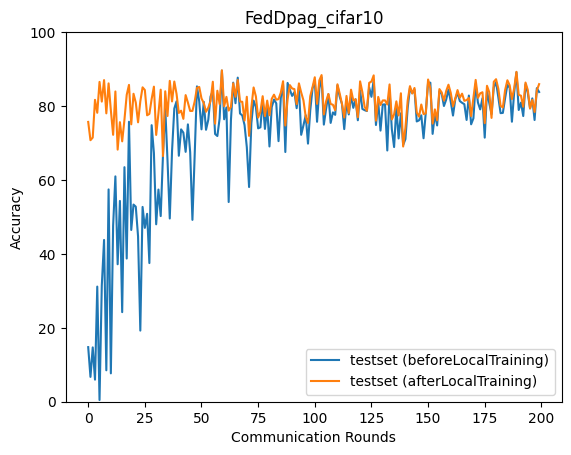

Data behind this chart, as committed beside it:
epoch, accuracy_test_before, accuracy_test_after
0, 14.77, 75.71
1, 6.716, 70.76
2, 14.7, 71.46
3, 5.974, 81.68
4, 31.15, 78.17
5, 0.4585, 86.53
6, 31.42, 81.2
7, 43.77, 87.02
8, 8.503, 78.02
9, 57.44, 86.13
10, 7.675, 78.85
11, 47.65, 72.22
12, 60.97, 83.94
13, 37.19, 68.21
14, 54.33, 75.63
15, 24.24, 70.45
16, 63.46, 76.32
17, 38.74, 83.04
18, 75.75, 85.72
19, 46.47, 75.05
20, 53.34, 83.32
21, 52.77, 80.94
22, 44.75, 75.6
23, 19.25, 81.27
24, 52.71, 85.06
25, 47.04, 84.35
26, 50.84, 77.5
27, 37.52, 77.86
28, 74.82, 81.91
29, 67.28, 85.24
30, 48, 72.18
31, 57.4, 77.99
32, 50.23, 84.43
33, 66.67, 66.45
34, 79.57, 83.99
35, 65.38, 77.3
36, 49.57, 86.81
37, 67.83, 81.25
38, 79.33, 86.63
39, 81.29, 83.26
40, 66.55, 78.13
41, 73.69, 78.74
42, 72.8, 76.53
43, 67.61, 82.96
44, 75.04, 80.94
45, 67.55, 78.67
46, 49.2, 78.68
47, 66.79, 81.25
48, 85.32, 84.92
49, 81.27, 85.17
50, 73.7, 82.06
51, 81.14, 80.8
52, 73.58, 78.45
53, 76.27, 79.57
54, 82.59, 81.36
55, 84.07, 86.58
56, 72.43, 75.23
57, 71.89, 84.14
58, 76.63, 80.54
59, 89.59, 89.67
... 140 more rows
